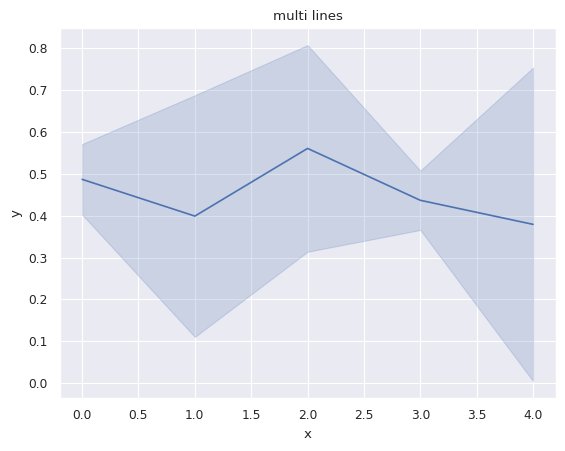

This chart was generated by the following Python code:
import matplotlib.pyplot as plt
import numpy as np
import seaborn as sns
import pandas as pd
# 生成数据
x = np.arange(5)

y_a = np.random.uniform(size=5)
y_b = np.random.uniform(size=5)

label_a = np.full(x.shape, fill_value='a')
label_b = np.full(x.shape, fill_value='b')

data_a = pd.DataFrame(np.concatenate((x[:, None], label_a[:, None], y_a[:, None]), axis=1),
                      columns=['x', 'label', 'y'])
data_b = pd.DataFrame(np.concatenate((x[:, None], label_b[:, None], y_b[:, None]), axis=1),
                      columns=['x', 'label', 'y'])
data = pd.concat([data_a, data_b], axis=0)

# x、y轴数据需要为数字类型，但上面的操作后会变成object，所以要进行一下转换
data[['x', 'y']] = data[['x', 'y']].apply(pd.to_numeric)
print(data)
# 设置样式
sns.set_theme(context='paper', style='darkgrid')
fig = plt.figure()
plt.title('multi lines')
# 绘图
sns.lineplot(x="x", y="y", data=data, errorbar=('sd', 1))
plt.show()
